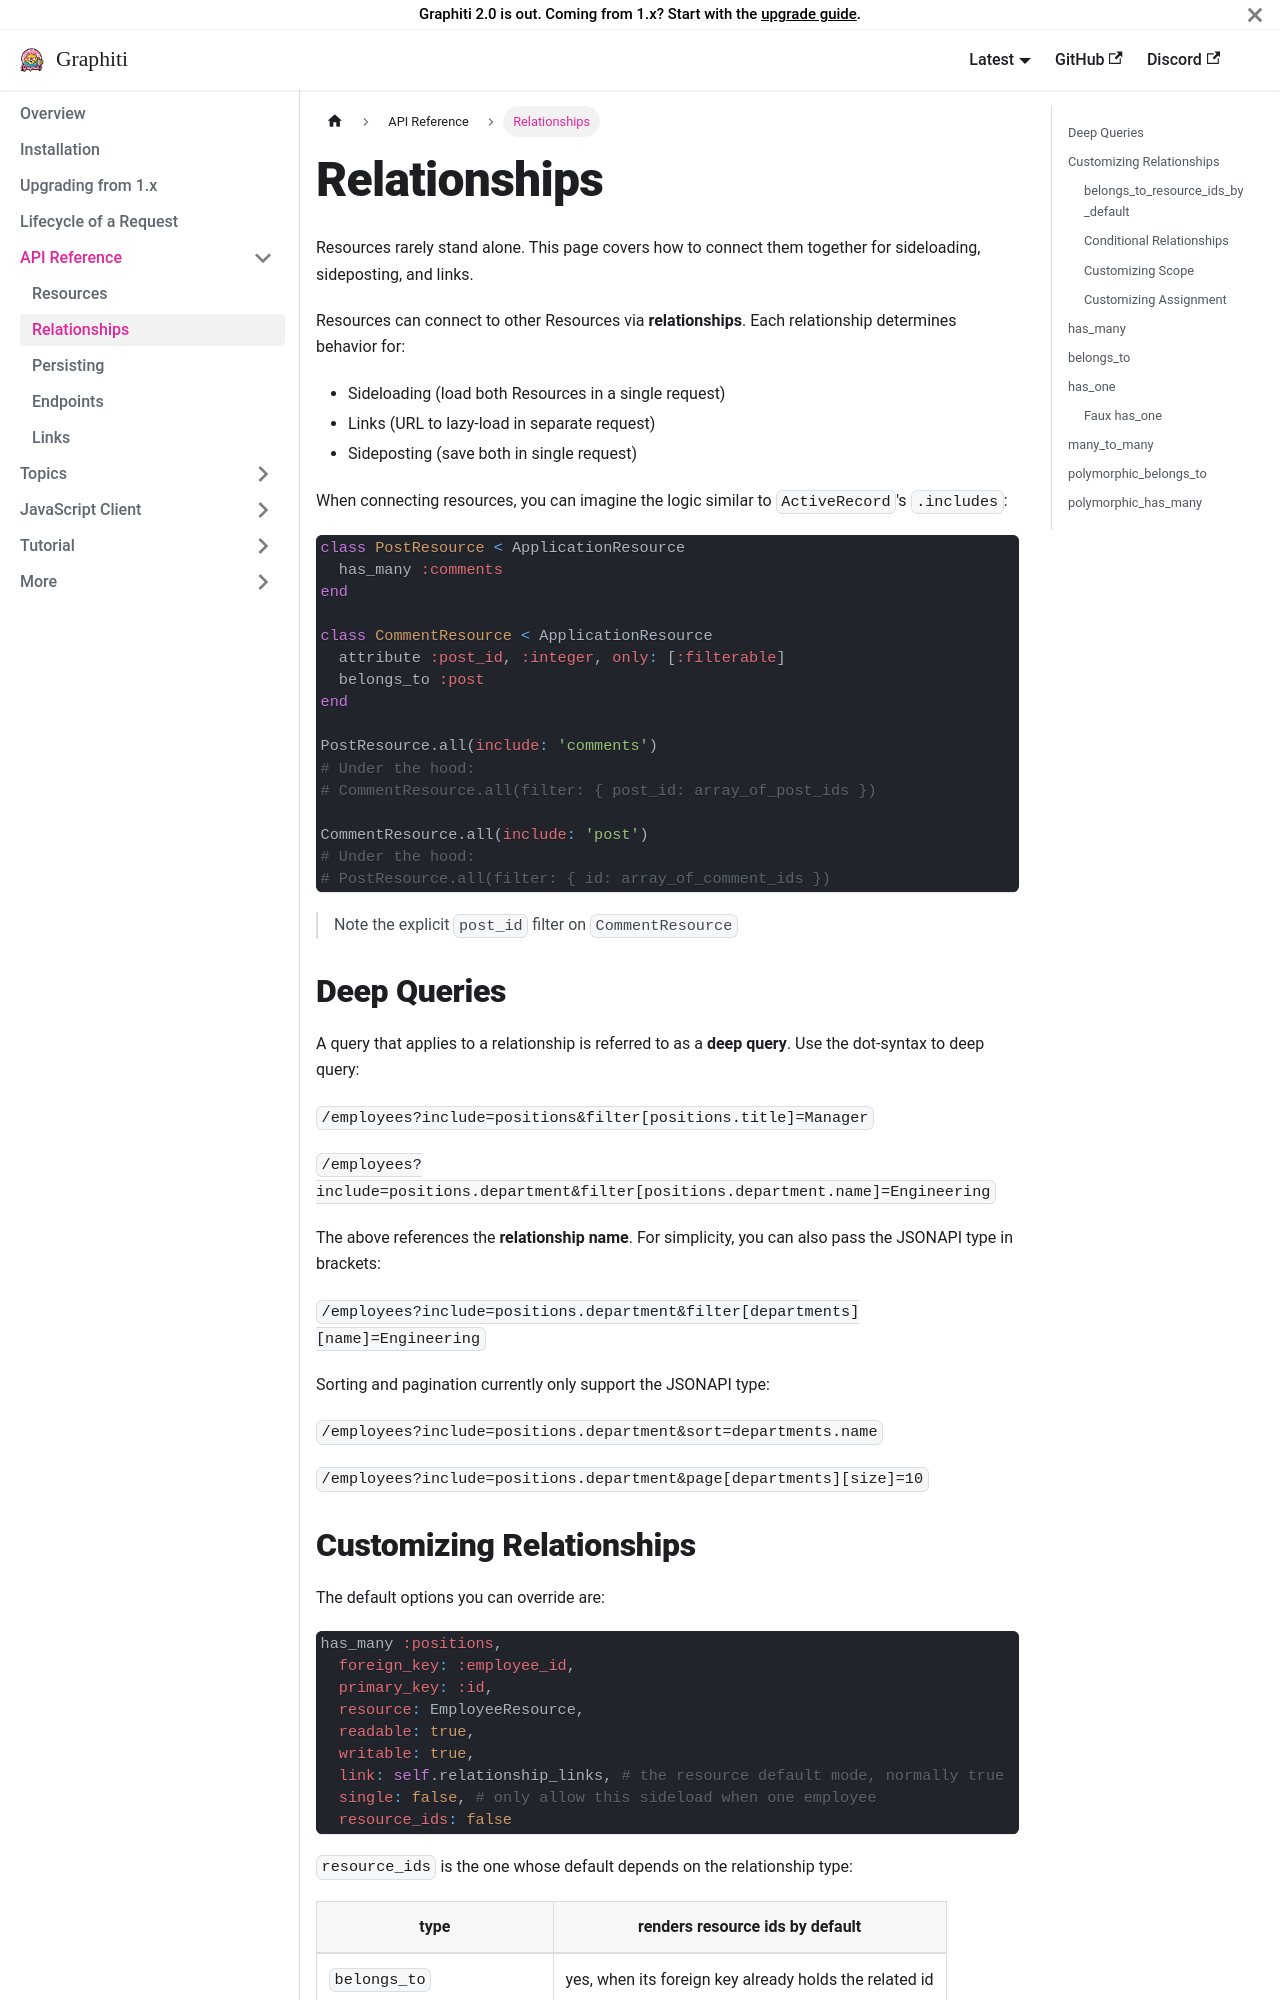

repository: dshoemaker/graphiti · page: concepts/relationships/index.html · generator: docusaurus

---
title: 'Relationships'
---

# Relationships {#relationships}

Resources rarely stand alone. This page covers how to connect them together for sideloading, sideposting, and links.

Resources can connect to other Resources via **relationships**.
Each relationship determines behavior for:

* Sideloading (load both Resources in a single request)
* Links (URL to lazy-load in separate request)
* Sideposting (save both in single request)

When connecting resources, you can imagine the logic similar to
`ActiveRecord`'s `.includes`:

```ruby
class PostResource < ApplicationResource
  has_many :comments
end

class CommentResource < ApplicationResource
  attribute :post_id, :integer, only: [:filterable]
  belongs_to :post
end

PostResource.all(include: 'comments')
# Under the hood:
# CommentResource.all(filter: { post_id: array_of_post_ids })

CommentResource.all(include: 'post')
# Under the hood:
# PostResource.all(filter: { id: array_of_comment_ids })
```

> Note the explicit `post_id` filter on `CommentResource`

## Deep Queries {#deep-queries}

A query that applies to a relationship is referred to as a **deep
query**. Use the dot-syntax to deep query:

`/employees?include=positions&filter[positions.title]=Manager`

`/employees?include=positions.department&filter[positions.department.name]=Engineering`

The above references the **relationship name**. For simplicity, you can
also pass the JSONAPI type in brackets:

`/employees?include=positions.department&filter[departments][name]=Engineering`

Sorting and pagination currently only support the JSONAPI type:

`/employees?include=positions.department&sort=departments.name`

`/employees?include=positions.department&page[departments][size]=10`
